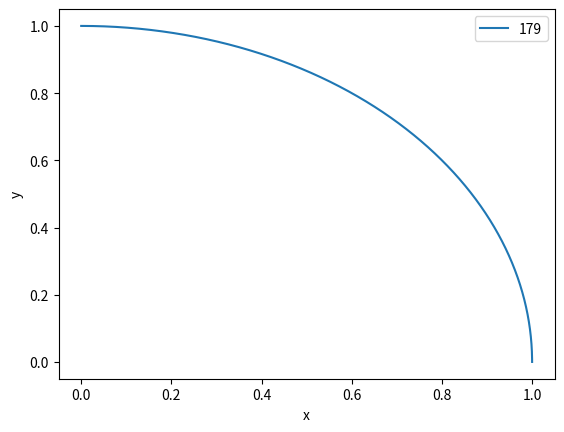

This chart was generated by the following Python code:
import matplotlib.pyplot as plt
import numpy as np
from mpl_toolkits.mplot3d import Axes3D

figure=plt.figure()
axes=Axes3D(figure)
x=np.arange(-10,10,0.25)
y=np.arange(-10,10,0.25)
x,y=np.meshgrid(x,y)
z=np.cos(x*x+y*y)
axes.plot_surface(x,y,z,cmap='rainbow_r')
plt.xlabel('x')
plt.ylabel('y')
plt.show()

x=np.arange(0,10,0.00001)
y1=np.sqrt(1-x**2)

plt.plot(x,y1,label='179')

plt.xlabel('x')
plt.ylabel('y')
plt.legend()
plt.show()
